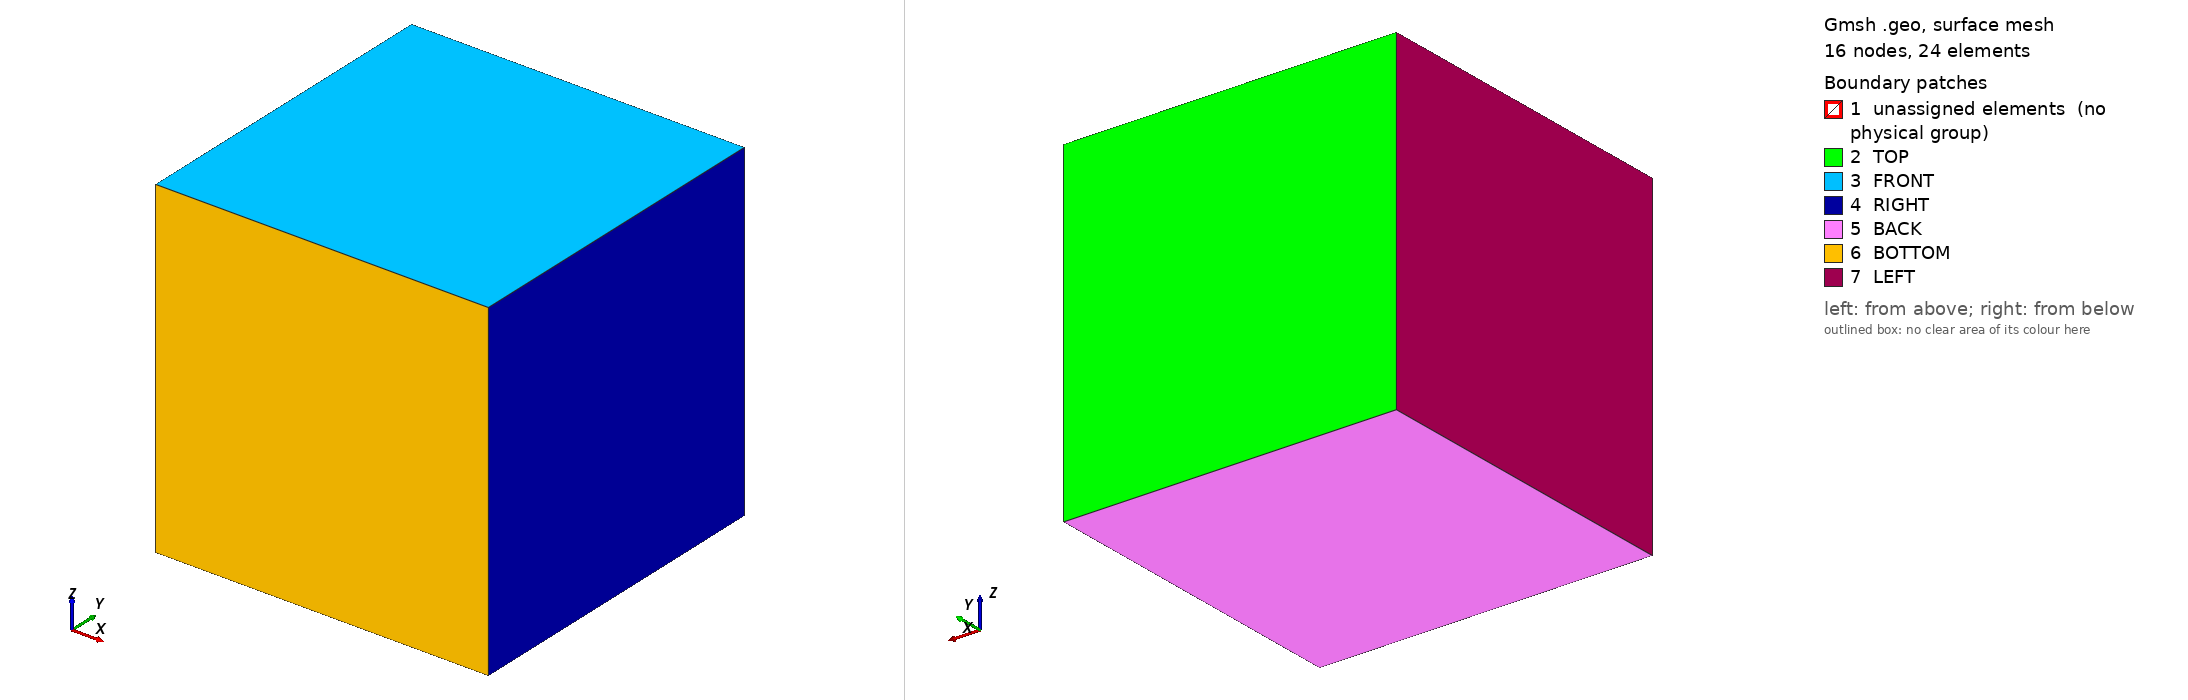

Gmsh geometry script, surface-meshed: 16 nodes, 24 surface elements. Boundary patches (legend numbers): 1 unassigned elements (no physical group), 2 TOP, 3 FRONT, 4 RIGHT, 5 BACK, 6 BOTTOM, 7 LEFT. Left view from above one corner, right view from below the opposite corner. Legend entries are the model's physical surfaces; 'unassigned elements' are surfaces in no physical group. The drawing asked Gmsh for element sizes between 1% and 20% of the model's largest extent; the script's own settings can give other sizes.

=== patch3d_mpio.geo (drawn) ===
N = 2 ;

Point( 1) = { 0.249 , 0.342,  0.192 ,1.0};
Point( 2) = { 0.826 , 0.288,  0.288 ,1.0};
Point( 3) = { 0.850 , 0.649,  0.263 ,1.0};
Point( 4) = { 0.273 , 0.750,  0.230 ,1.0};
Point( 5) = { 0.320 , 0.186,  0.643 ,1.0};
Point( 6) = { 0.677 , 0.305,  0.683 ,1.0};
Point( 7) = { 0.788 , 0.693,  0.644 ,1.0};
Point( 8) = { 0.165 , 0.745,  0.702 ,1.0};
Point( 9) = { 0.000 , 0.000,  0.000 ,1.0};
Point(10) = { 1.000 , 0.000,  0.000 ,1.0};
Point(11) = { 1.000 , 1.000,  0.000 ,1.0};
Point(12) = { 0.000 , 1.000,  0.000 ,1.0};
Point(13) = { 0.000 , 0.000,  1.000 ,1.0};
Point(14) = { 1.000 , 0.000,  1.000 ,1.0};
Point(15) = { 1.000 , 1.000,  1.000 ,1.0};
Point(16) = { 0.000 , 1.000,  1.000 ,1.0};

Line(1) = {8, 4};
Line(2) = {4, 3};
Line(3) = {3, 7};
Line(4) = {7, 8};
Line(5) = {8, 5};
Line(6) = {5, 6};
Line(7) = {6, 7};
Line(8) = {5, 1};
Line(9) = {1, 4};
Line(10) = {1, 2};
Line(11) = {2, 6};
Line(12) = {2, 3};
Line Loop(13) = {5, 6, 7, 4};
Plane Surface(14) = {13};
Line Loop(15) = {11, -6, 8, 10};
Plane Surface(16) = {15};
Line Loop(17) = {12, 3, -7, -11};
Plane Surface(18) = {17};
Line Loop(19) = {2, 3, 4, 1};
Plane Surface(20) = {19};
Line Loop(21) = {5, 8, 9, -1};
Plane Surface(22) = {21};
Line Loop(23) = {10, 12, -2, -9};
Plane Surface(24) = {23};
Transfinite Line {10, 11, 12, 2, 3, 7, 4, 1, 6, 8, 9, 5} = N Using Progression 1;

Transfinite Surface {14};
Recombine Surface {14};
Transfinite Surface {20};
Recombine Surface {20};
Transfinite Surface {18};
Recombine Surface {18};
Transfinite Surface {22};
Recombine Surface {22};
Transfinite Surface {16};
Recombine Surface {16};
Transfinite Surface {24};
Recombine Surface {24};
Surface Loop(25) = {22, 14, 16, 18, 24, 20};
Volume(26) = {25};
Transfinite Volume{26};
Recombine Volume {26};

Line(27) = {16, 12};
Line(28) = {12, 11};
Line(29) = {11, 15};
Line(30) = {15, 16};
Line(31) = {12, 4};
Line(32) = {11, 3};
Line(33) = {15, 7};
Line(34) = {8, 16};
Transfinite Line {27, 34, 31, 28, 32, 29, 33, 30} = N Using Progression 1;
Line Loop(35) = {27, 31, -1, 34};
Plane Surface(36) = {35};
Transfinite Surface {36};
Recombine Surface {36};
Line Loop(37) = {28, 32, -2, -31};
Plane Surface(38) = {37};
Transfinite Surface {38};
Recombine Surface {38};
Line Loop(39) = {29, 33, -3, -32};
Plane Surface(40) = {39};
Transfinite Surface {40};
Recombine Surface {40};
Line Loop(41) = {30, -34, -4, -33};
Plane Surface(42) = {41};
Transfinite Surface {42};
Recombine Surface {42};
Line Loop(43) = {27, 28, 29, 30};
Plane Surface(44) = {43};
Transfinite Surface {44};
Recombine Surface {44};
Surface Loop(45) = {44, 36, 38, 40, 42, 20};
Volume(46) = {45};
Transfinite Volume{46};
Recombine Volume {46};

Line(47) = {16, 13};
Line(48) = {13, 14};
Line(49) = {14, 15};
Line(50) = {14, 6};
Line(51) = {5, 13};
Transfinite Line {47, 51, 48, 50, 49} = N Using Progression 1;
Line Loop(52) = {48, 50, -6, 51};
Plane Surface(53) = {52};
Transfinite Surface {53};
Recombine Surface {53};
Line Loop(54) = {49, 33, -7, -50};
Plane Surface(55) = {54};
Transfinite Surface {55};
Recombine Surface {55};
Line Loop(56) = {5, 51, -47, -34};
Plane Surface(57) = {56};
Transfinite Surface {57};
Recombine Surface {57};
Line Loop(58) = {48, 49, 30, 47};
Plane Surface(59) = {58};
Transfinite Surface {59};
Recombine Surface {59};
Surface Loop(60) = {59, 53, 55, 57, 42, 14};
Volume(61) = {60};
Transfinite Volume{61};
Recombine Volume {61};

Line(62) = {14, 10};
Line(63) = {10, 11};
Line(64) = {2, 10};
Transfinite Line {62, 64, 63} = N Using Progression 1;
Line Loop(65) = {11, -50, 62, -64};
Plane Surface(66) = {65};
Transfinite Surface {66};
Recombine Surface {66};
Line Loop(67) = {63, 32, -12, 64};
Plane Surface(68) = {67};
Transfinite Surface {68};
Recombine Surface {68};
Line Loop(69) = {29, -49, 62, 63};
Plane Surface(70) = {69};
Transfinite Surface {70};
Recombine Surface {70};
Surface Loop(71) = {70, 66, 68, 55, 18, 40};
Volume(72) = {71};
Transfinite Volume{72};
Recombine Volume {72};

Line(73) = {10, 9};
Line(74) = {9, 1};
Line(75) = {12, 9};
Transfinite Line {73, 74, 75} = N Using Progression 1;
Line Loop(76) = {73, 74, 10, 64};
Plane Surface(77) = {76};
Transfinite Surface {77};
Recombine Surface {77};
Line Loop(78) = {74, 9, -31, 75};
Plane Surface(79) = {78};
Transfinite Surface {79};
Recombine Surface {79};
Line Loop(80) = {73, -75, 28, -63};
Plane Surface(81) = {80};
Transfinite Surface {81};
Recombine Surface {81};
Surface Loop(82) = {81, 77, 79, 24, 38, 68};
Volume(83) = {82};
Transfinite Volume{83};
Recombine Volume {83};

Line(84) = {9, 13};
Transfinite Line {84} = N Using Progression 1;
Line Loop(85) = {8, -74, 84, -51};
Plane Surface(86) = {85};
Transfinite Surface {86};
Recombine Surface {86};
Line Loop(87) = {84, 48, 62, 73};
Plane Surface(88) = {87};
Transfinite Surface {88};
Recombine Surface {88};
Surface Loop(89) = {88, 86, 66, 77, 16, 53};
Volume(90) = {89};
Transfinite Volume{90};
Recombine Volume {90};

Line Loop(91) = {75, 84, -47, 27};
Plane Surface(92) = {91};
Transfinite Surface {92};
Recombine Surface {92};
Surface Loop(93) = {22, 36, 79, 86, 92, 57};
Volume(94) = {93};
Transfinite Volume{94};
Recombine Volume {94};

Physical Surface("TOP") = {44};
Physical Surface("RIGHT") = {70};
Physical Surface("FRONT") = {59};
Physical Surface("LEFT") = {92};
Physical Surface("BACK") = {81};
Physical Surface("BOTTOM") = {88};

Physical Volume("BULK") = {94, 90, 61, 72, 26, 46, 83};
